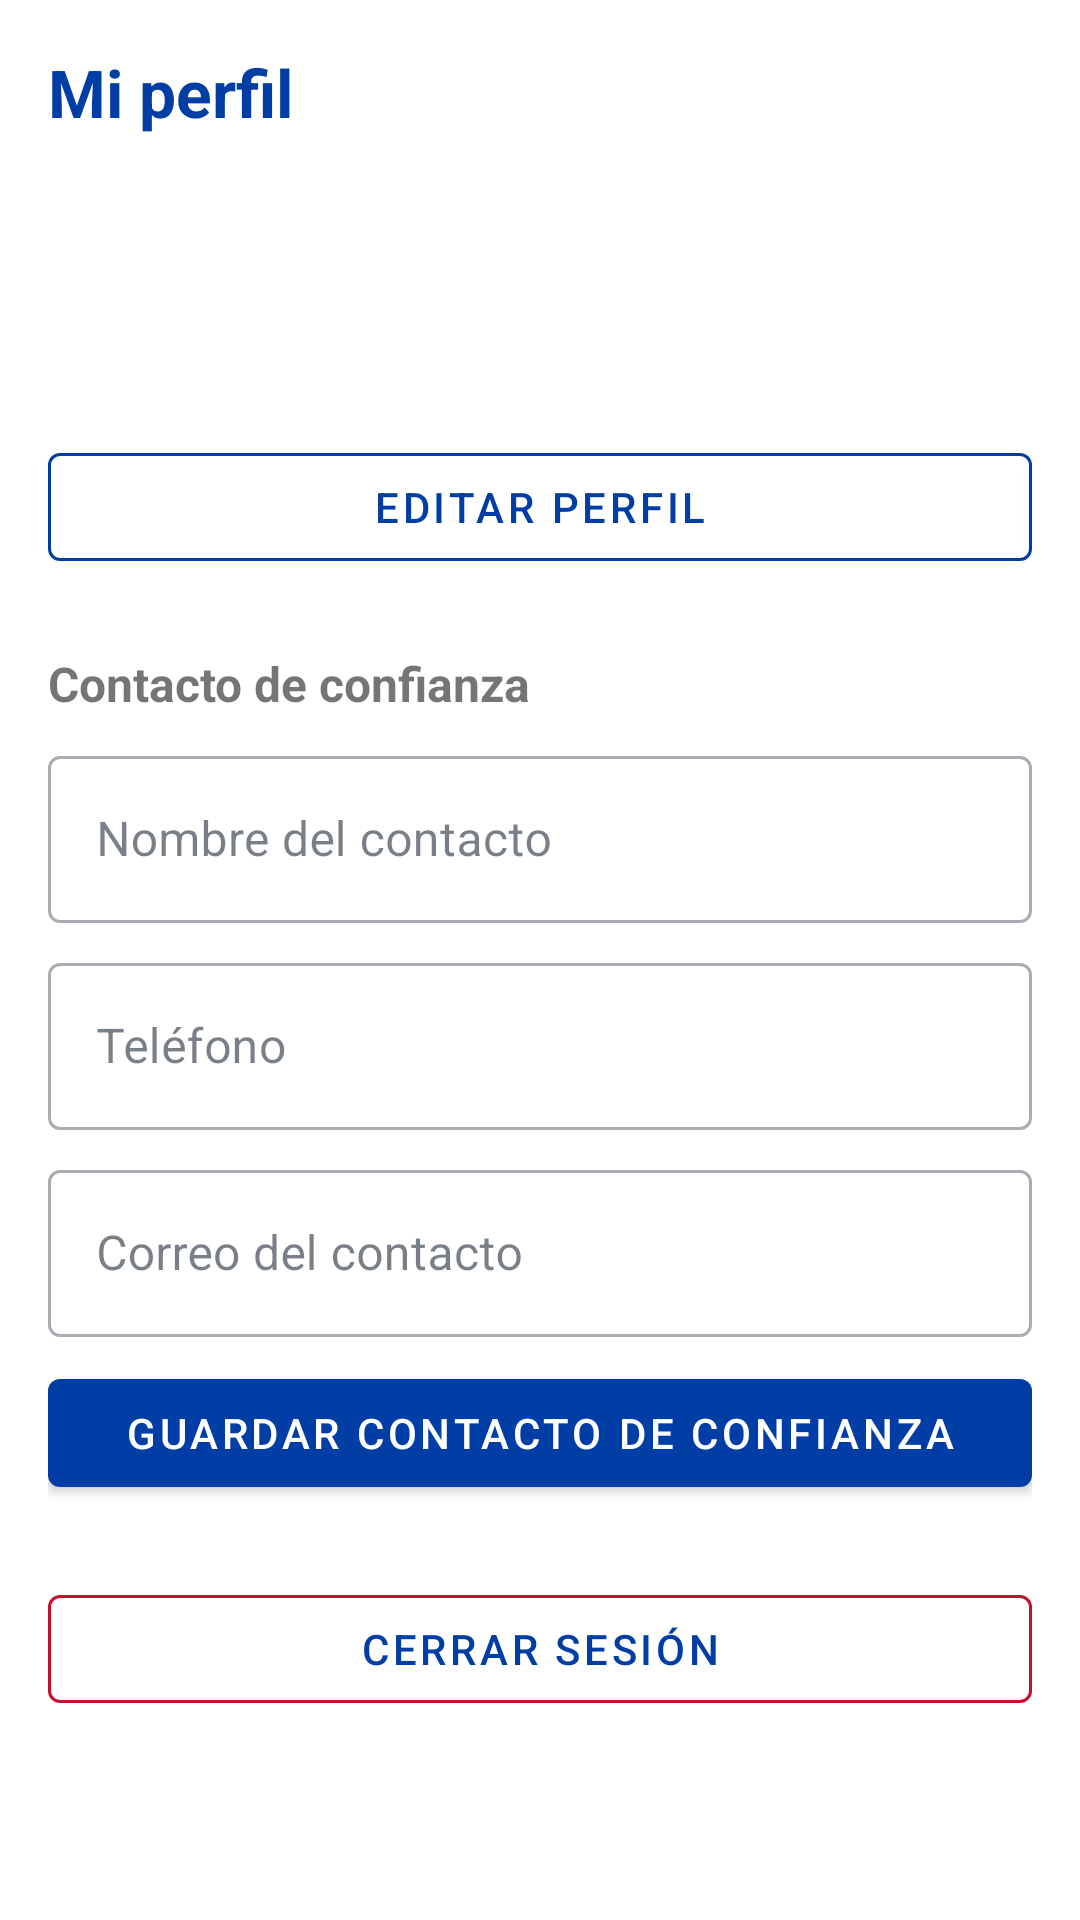

Here is an Android app screen rendered from its layout file. Give the layout XML and the strings, colors and styles it references.
<!-- AndroidManifest.xml: application theme Theme.SendaURJC.NoActionBar -->
<!-- res/layout/fragment_profile.xml -->
<?xml version="1.0" encoding="utf-8"?>
<ScrollView xmlns:android="http://schemas.android.com/apk/res/android"
    xmlns:app="http://schemas.android.com/apk/res-auto"
    android:layout_width="match_parent"
    android:layout_height="match_parent"
    android:background="@color/urjc_white">

    <LinearLayout
        android:layout_width="match_parent"
        android:layout_height="wrap_content"
        android:orientation="vertical"
        android:padding="16dp">

        <TextView
            android:layout_width="match_parent"
            android:layout_height="wrap_content"
            android:text="@string/my_profile"
            android:textColor="@color/urjc_blue"
            android:textSize="22sp"
            android:textStyle="bold"
            android:layout_marginBottom="16dp" />

        
        <LinearLayout
            android:id="@+id/group_display"
            android:layout_width="match_parent"
            android:layout_height="wrap_content"
            android:orientation="vertical">

            <TextView
                android:id="@+id/tv_email"
                android:layout_width="match_parent"
                android:layout_height="wrap_content"
                android:textSize="16sp"
                android:layout_marginBottom="4dp" />

            <TextView
                android:id="@+id/tv_role"
                android:layout_width="match_parent"
                android:layout_height="wrap_content"
                android:textColor="@color/urjc_gray"
                android:layout_marginBottom="4dp" />

            <TextView
                android:id="@+id/tv_stats"
                android:layout_width="match_parent"
                android:layout_height="wrap_content"
                android:textColor="@color/urjc_gray"
                android:layout_marginBottom="16dp" />

            <com.google.android.material.button.MaterialButton
                android:id="@+id/btn_edit"
                style="@style/Widget.MaterialComponents.Button.OutlinedButton"
                android:layout_width="match_parent"
                android:layout_height="48dp"
                android:text="@string/edit_profile"
                app:strokeColor="@color/urjc_blue" />
        </LinearLayout>

        
        <LinearLayout
            android:id="@+id/group_edit"
            android:layout_width="match_parent"
            android:layout_height="wrap_content"
            android:orientation="vertical"
            android:visibility="gone">

            <com.google.android.material.textfield.TextInputLayout
                style="@style/Widget.MaterialComponents.TextInputLayout.OutlinedBox"
                android:layout_width="match_parent"
                android:layout_height="wrap_content"
                android:hint="@string/name"
                android:layout_marginBottom="8dp">
                <com.google.android.material.textfield.TextInputEditText
                    android:id="@+id/et_name"
                    android:layout_width="match_parent"
                    android:layout_height="wrap_content" />
            </com.google.android.material.textfield.TextInputLayout>

            <com.google.android.material.textfield.TextInputLayout
                style="@style/Widget.MaterialComponents.TextInputLayout.OutlinedBox"
                android:layout_width="match_parent"
                android:layout_height="wrap_content"
                android:hint="@string/surname"
                android:layout_marginBottom="8dp">
                <com.google.android.material.textfield.TextInputEditText
                    android:id="@+id/et_surname"
                    android:layout_width="match_parent"
                    android:layout_height="wrap_content" />
            </com.google.android.material.textfield.TextInputLayout>

            <LinearLayout
                android:layout_width="match_parent"
                android:layout_height="wrap_content"
                android:orientation="horizontal"
                android:gravity="center_vertical"
                android:layout_marginBottom="12dp">
                <TextView
                    android:layout_width="0dp"
                    android:layout_height="wrap_content"
                    android:layout_weight="1"
                    android:text="@string/be_volunteer" />
                <com.google.android.material.switchmaterial.SwitchMaterial
                    android:id="@+id/switch_volunteer"
                    android:layout_width="wrap_content"
                    android:layout_height="wrap_content" />
            </LinearLayout>

            <LinearLayout
                android:layout_width="match_parent"
                android:layout_height="wrap_content"
                android:orientation="horizontal">

                <com.google.android.material.button.MaterialButton
                    android:id="@+id/btn_cancel"
                    style="@style/Widget.MaterialComponents.Button.OutlinedButton"
                    android:layout_width="0dp"
                    android:layout_height="48dp"
                    android:layout_weight="1"
                    android:text="@string/cancel"
                    android:layout_marginEnd="8dp" />

                <com.google.android.material.button.MaterialButton
                    android:id="@+id/btn_save"
                    android:layout_width="0dp"
                    android:layout_height="48dp"
                    android:layout_weight="1"
                    android:text="@string/save"
                    app:backgroundTint="@color/urjc_blue" />
            </LinearLayout>
        </LinearLayout>

        
        <TextView
            android:layout_width="match_parent"
            android:layout_height="wrap_content"
            android:text="@string/trusted_contact"
            android:textStyle="bold"
            android:textSize="16sp"
            android:layout_marginTop="24dp"
            android:layout_marginBottom="8dp" />

        <com.google.android.material.textfield.TextInputLayout
            style="@style/Widget.MaterialComponents.TextInputLayout.OutlinedBox"
            android:layout_width="match_parent"
            android:layout_height="wrap_content"
            android:hint="@string/contact_name"
            android:layout_marginBottom="8dp">
            <com.google.android.material.textfield.TextInputEditText
                android:id="@+id/et_contact_name"
                android:layout_width="match_parent"
                android:layout_height="wrap_content" />
        </com.google.android.material.textfield.TextInputLayout>

        <com.google.android.material.textfield.TextInputLayout
            style="@style/Widget.MaterialComponents.TextInputLayout.OutlinedBox"
            android:layout_width="match_parent"
            android:layout_height="wrap_content"
            android:hint="@string/contact_phone"
            android:layout_marginBottom="8dp">
            <com.google.android.material.textfield.TextInputEditText
                android:id="@+id/et_contact_phone"
                android:layout_width="match_parent"
                android:layout_height="wrap_content"
                android:inputType="phone" />
        </com.google.android.material.textfield.TextInputLayout>

        <com.google.android.material.textfield.TextInputLayout
            style="@style/Widget.MaterialComponents.TextInputLayout.OutlinedBox"
            android:layout_width="match_parent"
            android:layout_height="wrap_content"
            android:hint="@string/contact_email"
            android:layout_marginBottom="8dp">
            <com.google.android.material.textfield.TextInputEditText
                android:id="@+id/et_contact_email"
                android:layout_width="match_parent"
                android:layout_height="wrap_content"
                android:inputType="textEmailAddress" />
        </com.google.android.material.textfield.TextInputLayout>

        <com.google.android.material.button.MaterialButton
            android:id="@+id/btn_save_trusted_contact"
            android:layout_width="match_parent"
            android:layout_height="48dp"
            android:text="@string/save_contact"
            app:backgroundTint="@color/urjc_blue" />

        <ProgressBar
            android:id="@+id/progress_bar"
            android:layout_width="wrap_content"
            android:layout_height="wrap_content"
            android:layout_gravity="center"
            android:visibility="gone" />

        <com.google.android.material.button.MaterialButton
            android:id="@+id/btn_logout"
            style="@style/Widget.MaterialComponents.Button.OutlinedButton"
            android:layout_width="match_parent"
            android:layout_height="48dp"
            android:layout_marginTop="24dp"
            android:text="@string/logout"
            app:strokeColor="@color/urjc_red" />

    </LinearLayout>
</ScrollView>
<!-- resources referenced by this layout -->
<resources>
  <color name="urjc_blue">#003DA5</color>
  <color name="urjc_gray">#6B7280</color>
  <color name="urjc_red">#C8102E</color>
  <color name="urjc_white">#FFFFFF</color>
  <string name="be_volunteer">Ofrecerme como voluntario/a</string>
  <string name="cancel">Cancelar</string>
  <string name="contact_email">Correo del contacto</string>
  <string name="contact_name">Nombre del contacto</string>
  <string name="contact_phone">Teléfono</string>
  <string name="edit_profile">Editar perfil</string>
  <string name="logout">Cerrar sesión</string>
  <string name="my_profile">Mi perfil</string>
  <string name="name">Nombre</string>
  <string name="save">Guardar</string>
  <string name="save_contact">Guardar contacto de confianza</string>
  <string name="surname">Apellidos</string>
  <string name="trusted_contact">Contacto de confianza</string>
  <style name="Theme.SendaURJC.NoActionBar" parent="Theme.SendaURJC">
          <item name="windowActionBar">false</item>
          <item name="windowNoTitle">true</item>
      </style>
  <style name="Theme.SendaURJC" parent="Theme.MaterialComponents.DayNight.DarkActionBar">
          <item name="colorPrimary">@color/urjc_blue</item>
          <item name="colorPrimaryVariant">@color/colorPrimaryVariant</item>
          <item name="colorOnPrimary">@color/urjc_white</item>
          <item name="colorSecondary">@color/urjc_red</item>
          <item name="colorOnSecondary">@color/urjc_white</item>
          <item name="colorSurface">@color/urjc_white</item>
          <item name="colorOnSurface">@color/colorOnSurface</item>
          <item name="colorError">@color/urjc_red</item>
          <item name="android:statusBarColor">@color/urjc_blue</item>
          <item name="android:windowBackground">@color/urjc_white</item>
      </style>
  <color name="colorPrimaryVariant">#002580</color>
  <color name="colorOnSurface">#1F2937</color>
</resources>
